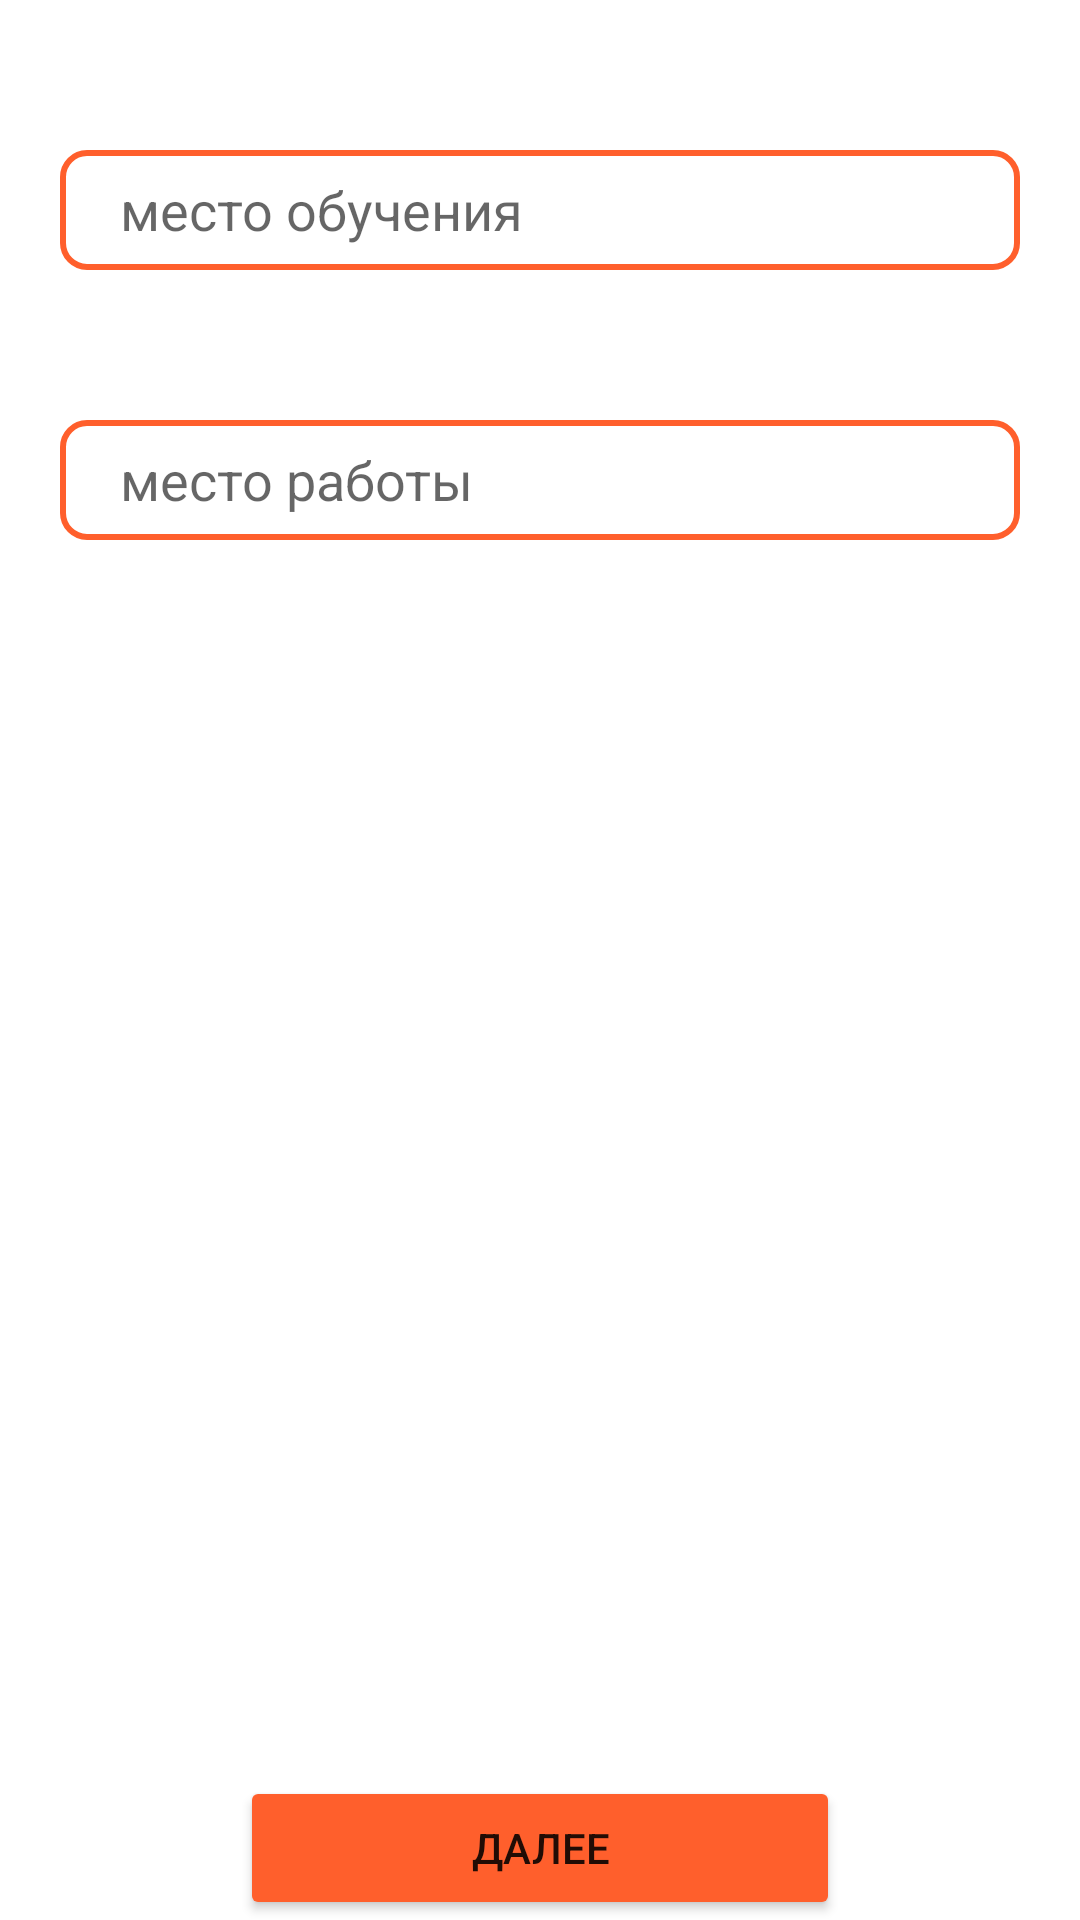

Layout XML and referenced resources for this Android screen:
<!-- AndroidManifest.xml: application theme Theme.Fragmetn -->
<!-- res/layout/fragment_the.xml -->
<?xml version="1.0" encoding="utf-8"?>
<androidx.constraintlayout.widget.ConstraintLayout xmlns:android="http://schemas.android.com/apk/res/android"
    xmlns:app="http://schemas.android.com/apk/res-auto"
    xmlns:tools="http://schemas.android.com/tools"
    android:layout_width="match_parent"
    android:layout_height="match_parent"
    tools:context=".TheFragment">

    <EditText
        android:id="@+id/school"
        android:layout_width="match_parent"
        android:layout_height="40dp"
        android:layout_marginHorizontal="20dp"
        android:background="@drawable/buttoncor"
        android:hint="место обучения"
        android:layout_marginTop="50dp"
        android:paddingHorizontal="20dp"
        app:layout_constraintEnd_toEndOf="parent"
        app:layout_constraintStart_toStartOf="parent"
        app:layout_constraintTop_toTopOf="parent" />

    <EditText
        android:id="@+id/work"
        android:layout_width="match_parent"
        android:layout_height="40dp"
        android:layout_marginHorizontal="20dp"
        android:background="@drawable/buttoncor"
        android:hint="место работы"
        android:layout_marginTop="50dp"
        android:paddingHorizontal="20dp"
        app:layout_constraintTop_toBottomOf="@+id/school" />

    <Button
        android:id="@+id/buttonThree"
        android:layout_width="match_parent"
        android:layout_height="wrap_content"
        android:layout_marginHorizontal="80dp"
        android:backgroundTint="@color/orange"
        android:text="далее"
        app:layout_constraintBottom_toBottomOf="parent"
        app:layout_constraintEnd_toEndOf="parent"
        app:layout_constraintStart_toStartOf="parent" />


</androidx.constraintlayout.widget.ConstraintLayout>
<!-- resources referenced by this layout -->
<resources>
  <color name="orange">#FF5F2C</color>
  <!-- drawable buttoncor (drawable) -->
  <?xml version="1.0" encoding="utf-8"?>
  <shape xmlns:android="http://schemas.android.com/apk/res/android">
      <solid android:color="@color/white"/>
      <corners android:radius="8dp"/>
      <stroke android:color="@color/orange" android:width="2dp"/>
  </shape>
  <style name="Theme.Fragmetn" parent="Theme.MaterialComponents.DayNight.DarkActionBar">
          
          <item name="colorPrimary">@color/purple_500</item>
          <item name="colorPrimaryVariant">@color/purple_700</item>
          <item name="colorOnPrimary">@color/white</item>
          
          <item name="colorSecondary">@color/teal_200</item>
          <item name="colorSecondaryVariant">@color/teal_700</item>
          <item name="colorOnSecondary">@color/black</item>
          
          <item name="android:statusBarColor">?attr/colorPrimaryVariant</item>
          
      </style>
  <color name="white">#FFFFFFFF</color>
  <color name="purple_500">#FF6200EE</color>
  <color name="purple_700">#FF3700B3</color>
  <color name="teal_200">#FF03DAC5</color>
  <color name="teal_700">#FF018786</color>
  <color name="black">#FF000000</color>
</resources>
